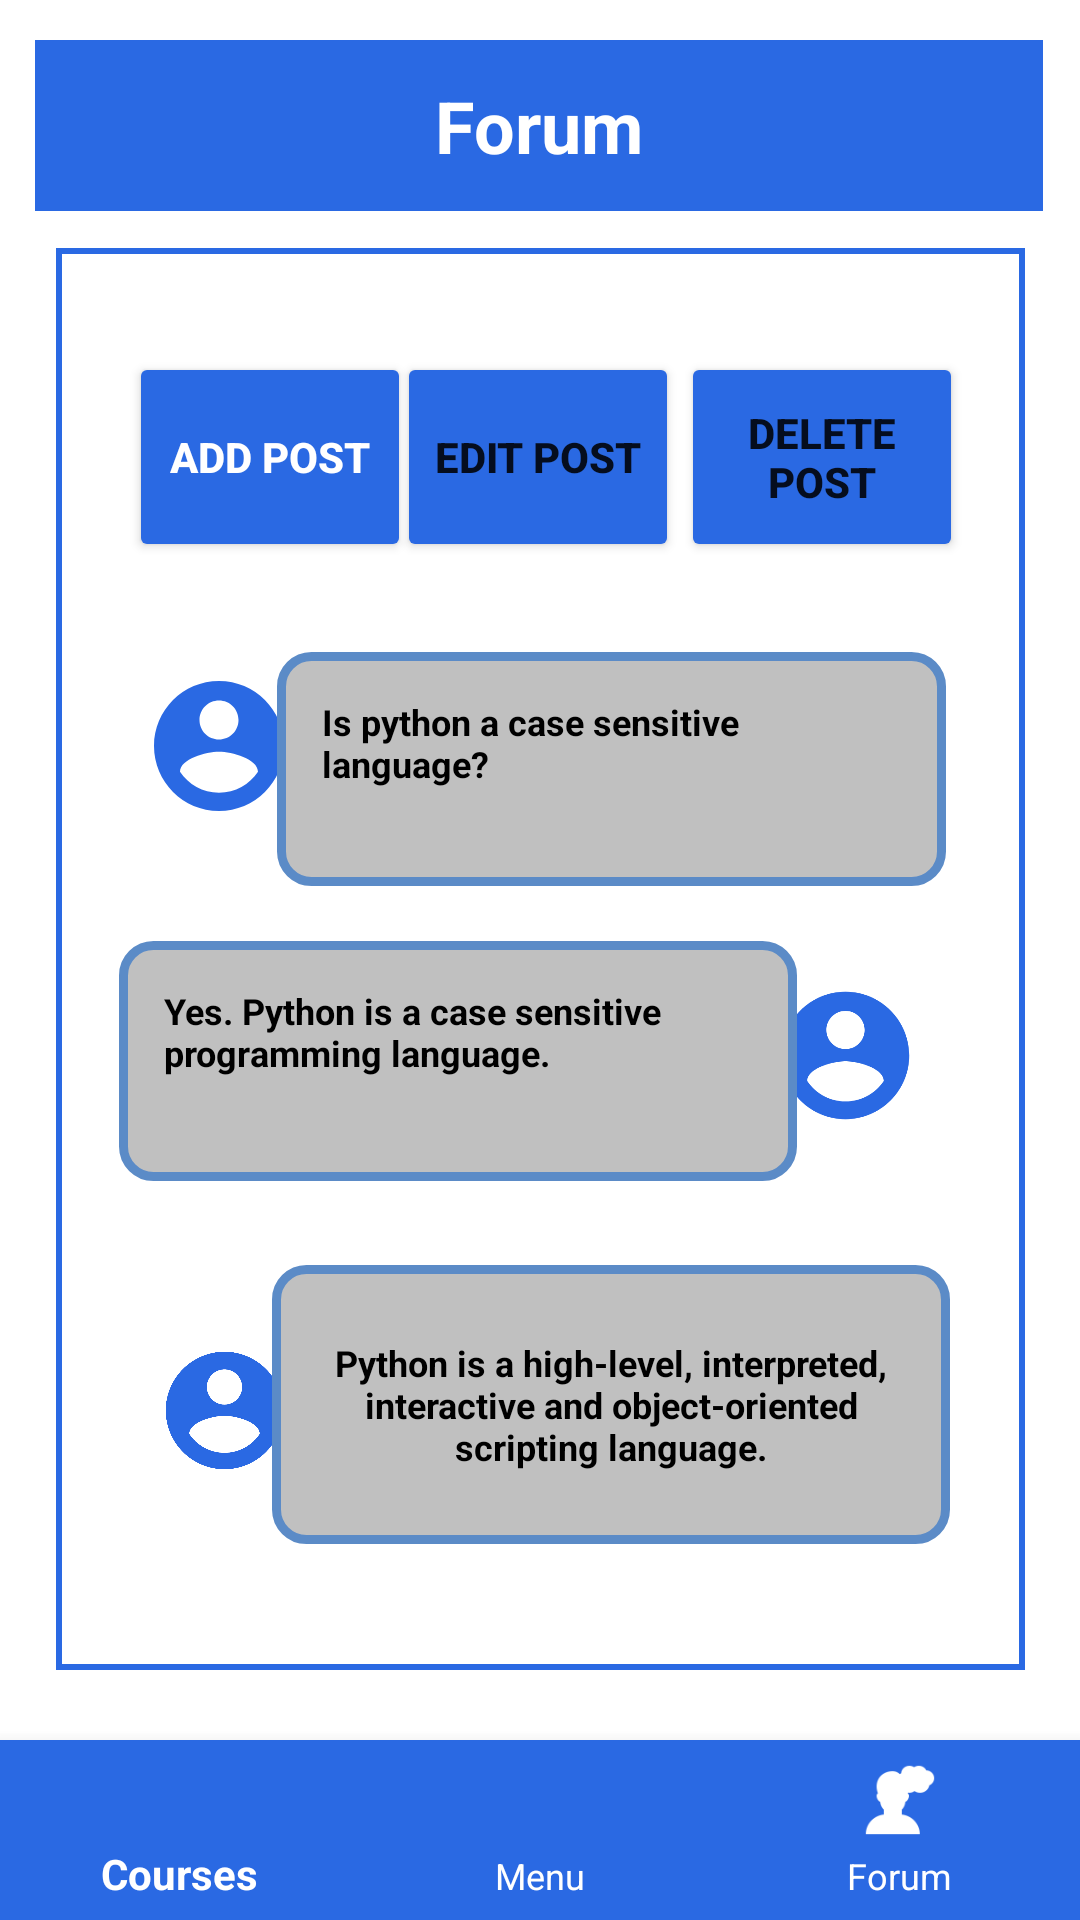

Reconstruct the res/layout file that produces this screen, plus the resources it refers to.
<!-- AndroidManifest.xml: application theme Theme.CourseExamApp -->
<!-- res/layout/activity_forum_main.xml -->
<?xml version="1.0" encoding="utf-8"?>
<androidx.constraintlayout.widget.ConstraintLayout xmlns:android="http://schemas.android.com/apk/res/android"
    xmlns:app="http://schemas.android.com/apk/res-auto"
    xmlns:tools="http://schemas.android.com/tools"
    android:layout_width="match_parent"
    android:layout_height="match_parent"
    tools:context=".Forum_Main">

    <TextView
        android:id="@+id/forum_textView"
        android:layout_width="336dp"
        android:layout_height="57dp"
        android:background="@color/main"
        android:gravity="center"
        android:text="@string/forum_textView"
        android:textColor="@color/white"
        android:textSize="24sp"
        android:textStyle="bold"
        app:backgroundTint="@color/main"
        app:layout_constraintBottom_toBottomOf="parent"
        app:layout_constraintEnd_toEndOf="parent"
        app:layout_constraintHorizontal_bias="0.491"
        app:layout_constraintStart_toStartOf="parent"
        app:layout_constraintTop_toTopOf="parent"
        app:layout_constraintVertical_bias="0.023" />

    <TextView
        android:id="@+id/background_textview"
        android:layout_width="323dp"
        android:layout_height="474dp"
        android:layout_centerHorizontal="true"
        android:layout_centerVertical="true"
        android:background="@drawable/background_border"
        android:gravity="center"
        android:text=""
        android:textSize="12sp"
        app:layout_constraintBottom_toBottomOf="parent"
        app:layout_constraintEnd_toEndOf="parent"
        app:layout_constraintHorizontal_bias="0.505"
        app:layout_constraintStart_toStartOf="parent"
        app:layout_constraintTop_toTopOf="parent"
        app:layout_constraintVertical_bias="0.497" />

    <com.google.android.material.bottomnavigation.BottomNavigationView
        android:id="@+id/bottomNavigationView"
        android:layout_width="match_parent"
        android:layout_height="60dp"
        android:fadingEdge="horizontal"
        android:focusable="true"
        android:focusableInTouchMode="true"
        android:rotation="0"
        android:rotationX="0"
        android:textAlignment="center"
        app:backgroundTint="@color/main"
        app:itemIconTint="@color/white"
        app:itemTextAppearanceActive="@style/Widget.MaterialComponents.Toolbar"
        app:itemTextAppearanceInactive="@style/MaterialAlertDialog.MaterialComponents.Title.Icon.CenterStacked"
        app:itemTextColor="@color/white"
        app:layout_constraintBottom_toBottomOf="parent"
        app:layout_constraintEnd_toEndOf="parent"
        app:layout_constraintHorizontal_bias="0.0"
        app:layout_constraintStart_toStartOf="parent"
        app:layout_constraintTop_toTopOf="parent"
        app:layout_constraintVertical_bias="1.0"
        app:menu="@menu/bottomnav_bar" />


    <Button

        android:id="@+id/Add_post_btn"
        android:layout_width="94dp"
        android:layout_height="70dp"
        android:text="@string/Add_post_btn"
        android:textColor="@color/white"
        android:textSize="14sp"
        android:textStyle="bold"
        app:backgroundTint="@color/main"
        app:layout_constraintBottom_toBottomOf="parent"
        app:layout_constraintEnd_toEndOf="parent"
        app:layout_constraintHorizontal_bias="0.162"
        app:layout_constraintStart_toStartOf="parent"
        app:layout_constraintTop_toTopOf="parent"
        app:layout_constraintVertical_bias="0.206" />

    <Button
        android:id="@+id/edit_post_btn"
        android:layout_width="94dp"
        android:layout_height="70dp"

        android:text="@string/edit_post_btn"
        android:textSize="14sp"
        android:textStyle="bold"
        app:backgroundTint="@color/main"
        app:layout_constraintBottom_toBottomOf="parent"
        app:layout_constraintEnd_toEndOf="parent"
        app:layout_constraintHorizontal_bias="0.498"
        app:layout_constraintStart_toStartOf="parent"
        app:layout_constraintTop_toTopOf="parent"
        app:layout_constraintVertical_bias="0.206" />

    <Button
        android:id="@+id/delete_post_btn"
        android:layout_width="94dp"
        android:layout_height="70dp"

        android:text="@string/delete_post_btn"
        android:textSize="14sp"
        android:textStyle="bold"
        app:backgroundTint="@color/main"
        app:layout_constraintBottom_toBottomOf="parent"
        app:layout_constraintEnd_toEndOf="parent"
        app:layout_constraintHorizontal_bias="0.854"
        app:layout_constraintStart_toStartOf="parent"
        app:layout_constraintTop_toTopOf="parent"
        app:layout_constraintVertical_bias="0.206" />

    <ImageView
        android:id="@+id/imageview_chat_forum"
        android:layout_width="52dp"
        android:layout_height="60dp"
        android:contentDescription="@string/imageview_chat_forum"
        app:layout_constraintBottom_toBottomOf="parent"
        app:layout_constraintEnd_toEndOf="parent"
        app:layout_constraintHorizontal_bias="0.153"
        app:layout_constraintStart_toStartOf="parent"
        app:layout_constraintTop_toTopOf="parent"
        app:layout_constraintVertical_bias="0.377"
        app:srcCompat="@drawable/account" />

    <TextView
        android:id="@+id/chat_textview_forum"
        android:layout_width="223dp"
        android:layout_height="78dp"
        android:layout_centerInParent="true"
        android:background="@drawable/rounded_corner_border"
        android:text="@string/chat_textview_forum"
        android:textColor="@color/black"
        android:textSize="12sp"
        android:textStyle="bold"
        app:layout_constraintBottom_toBottomOf="parent"
        app:layout_constraintEnd_toEndOf="parent"
        app:layout_constraintHorizontal_bias="0.675"
        app:layout_constraintStart_toStartOf="parent"
        app:layout_constraintTop_toTopOf="parent"
        app:layout_constraintVertical_bias="0.387" />

    <ImageView
        android:id="@+id/imageView2_chat_forum"
        android:layout_width="51dp"
        android:layout_height="51dp"
        android:contentDescription="@string/imageView2_chat_forum"
        app:layout_constraintBottom_toBottomOf="parent"
        app:layout_constraintEnd_toEndOf="parent"
        app:layout_constraintHorizontal_bias="0.83"
        app:layout_constraintStart_toStartOf="parent"
        app:layout_constraintTop_toTopOf="parent"
        app:layout_constraintVertical_bias="0.554"
        app:srcCompat="@drawable/account" />

    <TextView
        android:id="@+id/chat_lec_textview_forum"
        android:layout_width="226dp"
        android:layout_height="80dp"
        android:layout_centerInParent="true"
        android:background="@drawable/rounded_corner_border"
        android:text="@string/chat_lec_textview_forum"
        android:textColor="@color/black"
        android:textSize="12sp"
        android:textStyle="bold"
        app:layout_constraintBottom_toBottomOf="parent"
        app:layout_constraintEnd_toEndOf="parent"
        app:layout_constraintHorizontal_bias="0.296"
        app:layout_constraintStart_toStartOf="parent"
        app:layout_constraintTop_toTopOf="parent"
        app:layout_constraintVertical_bias="0.56" />

    <ImageView
        android:id="@+id/imageView3_lecture_forum"
        android:layout_width="47dp"
        android:layout_height="51dp"
        android:contentDescription="@string/imageView3_lecture_forum"
        app:layout_constraintBottom_toBottomOf="parent"
        app:layout_constraintEnd_toEndOf="parent"
        app:layout_constraintHorizontal_bias="0.164"
        app:layout_constraintStart_toStartOf="parent"
        app:layout_constraintTop_toTopOf="parent"
        app:layout_constraintVertical_bias="0.755"
        app:srcCompat="@drawable/account" />

    <TextView
        android:id="@+id/chat_textView2_forum"
        android:layout_width="226dp"
        android:layout_height="93dp"
        android:layout_centerInParent="true"
        android:background="@drawable/rounded_corner_border"
        android:gravity="center"
        android:text="@string/chat_textView2_forum"
        android:textColor="@color/black"
        android:textSize="12sp"
        android:textStyle="bold"
        app:layout_constraintBottom_toBottomOf="parent"
        app:layout_constraintEnd_toEndOf="parent"
        app:layout_constraintHorizontal_bias="0.677"
        app:layout_constraintStart_toStartOf="parent"
        app:layout_constraintTop_toTopOf="parent"
        app:layout_constraintVertical_bias="0.771" />


</androidx.constraintlayout.widget.ConstraintLayout>
<!-- resources referenced by this layout -->
<resources>
  <color name="black">#FF000000</color>
  <color name="main">#2A69E3</color>
  <color name="white">#FFFFFF</color>
  <!-- drawable account (drawable) -->
  <?xml version="1.0" encoding="utf-8"?>
  <vector android:height="24dp" android:tint="#2A69E3"
      android:viewportHeight="24" android:viewportWidth="24"
      android:width="24dp" xmlns:android="http://schemas.android.com/apk/res/android">
      <path android:fillColor="@android:color/white" android:pathData="M12,2C6.48,2 2,6.48 2,12s4.48,10 10,10 10,-4.48 10,-10S17.52,2 12,2zM12,5c1.66,0 3,1.34 3,3s-1.34,3 -3,3 -3,-1.34 -3,-3 1.34,-3 3,-3zM12,19.2c-2.5,0 -4.71,-1.28 -6,-3.22 0.03,-1.99 4,-3.08 6,-3.08 1.99,0 5.97,1.09 6,3.08 -1.29,1.94 -3.5,3.22 -6,3.22z"/>
  </vector>
  <!-- drawable background_border (drawable) -->
  <?xml version="1.0" encoding="utf-8"?>
  <shape xmlns:android="http://schemas.android.com/apk/res/android" android:shape="rectangle">
      <stroke android:width="2dp" android:color="#2A69E3"/>
  </shape>
  <!-- drawable rounded_corner_border (drawable) -->
  <?xml version="1.0" encoding="utf-8"?>
  <shape xmlns:android="http://schemas.android.com/apk/res/android">
      
      <solid android:color="#c0c0c0"/>
      
      <stroke android:width="3dp" android:color="#5b8bc7"/>
      
      <padding android:bottom="15dp" android:left="15dp" android:right="15dp" android:top="15dp"/>
      
      <corners android:radius="10dp"/>
  </shape>
  <string name="Add_post_btn">Add Post</string>
  <string name="chat_lec_textview_forum">Yes. Python is a case sensitive programming language.</string>
  <string name="chat_textView2_forum">Python is a high-level, interpreted, interactive and object-oriented scripting language.</string>
  <string name="chat_textview_forum">Is python a case sensitive language?</string>
  <string name="delete_post_btn">Delete Post</string>
  <string name="edit_post_btn">Edit Post</string>
  <string name="forum_textView">Forum</string>
  <string name="imageView2_chat_forum">account lecture</string>
  <string name="imageView3_lecture_forum">account person</string>
  <string name="imageview_chat_forum">account</string>
  <style name="Theme.CourseExamApp" parent="Theme.MaterialComponents.DayNight.DarkActionBar">
          
          <item name="colorPrimary">@color/main</item>
          <item name="colorPrimaryVariant">@color/purple_700</item>
          <item name="colorOnPrimary">@color/white</item>
          
          <item name="colorSecondary">@color/teal_200</item>
          <item name="colorSecondaryVariant">@color/teal_700</item>
          <item name="colorOnSecondary">@color/black</item>
          
          <item name="android:statusBarColor" tools:targetApi="l">?attr/colorPrimaryVariant</item>
          
      </style>
  <color name="purple_700">#FF3700B3</color>
  <color name="teal_200">#FF03DAC5</color>
  <color name="teal_700">#FF018786</color>
</resources>
